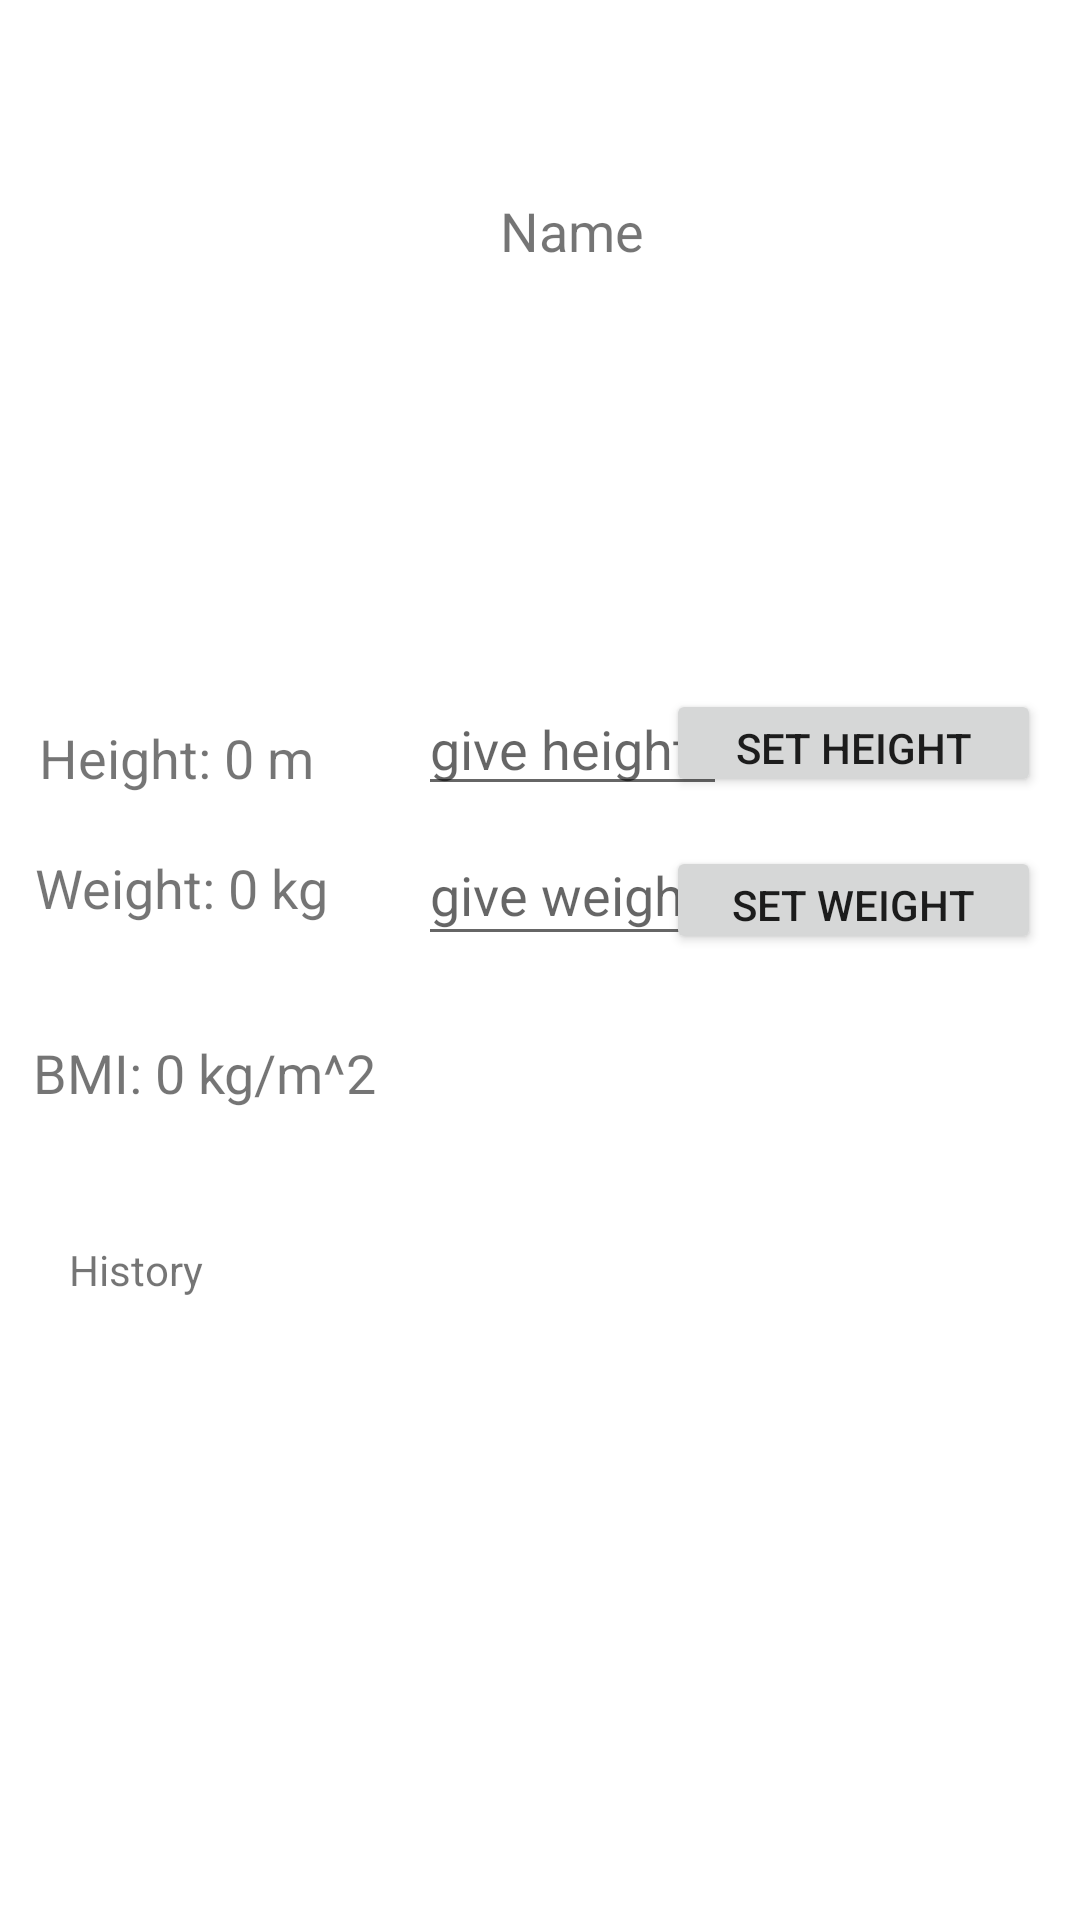

Produce the Android XML layout that renders to this screen, including the resource entries it uses.
<!-- AndroidManifest.xml: application theme Theme.Fatgone -->
<!-- res/layout/you.xml -->
<?xml version="1.0" encoding="utf-8"?>
<androidx.constraintlayout.widget.ConstraintLayout xmlns:android="http://schemas.android.com/apk/res/android"
    xmlns:app="http://schemas.android.com/apk/res-auto"
    xmlns:tools="http://schemas.android.com/tools"
    android:layout_width="match_parent"
    android:layout_height="match_parent">
    /*tools:context=".MainActivity"> */

    <androidx.drawerlayout.widget.DrawerLayout
        android:layout_width="match_parent"
        android:layout_height="match_parent"
        tools:context=".MainActivity">

        <LinearLayout
            android:layout_width="match_parent"
            android:layout_height="match_parent"
            android:orientation="vertical">

            <FrameLayout
                android:layout_width="match_parent"
                android:layout_height="match_parent">

                <androidx.constraintlayout.widget.ConstraintLayout
                    android:layout_width="match_parent"
                    android:layout_height="match_parent">

                    <Button
                        android:id="@+id/setHeight"
                        android:layout_width="125dp"
                        android:layout_height="36dp"
                        android:text="Set Height"
                        app:layout_constraintBottom_toBottomOf="parent"
                        app:layout_constraintEnd_toEndOf="parent"
                        app:layout_constraintHorizontal_bias="0.944"
                        app:layout_constraintStart_toStartOf="parent"
                        app:layout_constraintTop_toTopOf="parent"
                        app:layout_constraintVertical_bias="0.38" />

                    <ImageView
                        android:id="@+id/imageView"
                        android:layout_width="150dp"
                        android:layout_height="150dp"
                        android:contentDescription="avatar"
                        app:layout_constraintBottom_toBottomOf="parent"
                        app:layout_constraintEnd_toEndOf="parent"
                        app:layout_constraintHorizontal_bias="0.053"
                        app:layout_constraintStart_toStartOf="parent"
                        app:layout_constraintTop_toTopOf="parent"
                        app:layout_constraintVertical_bias="0.053"
                        app:srcCompat="@mipmap/ic_launcher" />

                    <TextView
                        android:id="@+id/yourName"
                        android:layout_width="wrap_content"
                        android:layout_height="wrap_content"
                        android:text="Name"
                        android:textSize="18sp"
                        app:layout_constraintBottom_toBottomOf="parent"
                        app:layout_constraintEnd_toEndOf="parent"
                        app:layout_constraintHorizontal_bias="0.534"
                        app:layout_constraintStart_toStartOf="parent"
                        app:layout_constraintTop_toTopOf="parent"
                        app:layout_constraintVertical_bias="0.105" />

                    <Button
                        android:id="@+id/setWeight"
                        android:layout_width="125dp"
                        android:layout_height="36dp"
                        android:text="Set Weight"
                        android:visibility="visible"
                        app:layout_constraintBottom_toBottomOf="parent"
                        app:layout_constraintEnd_toEndOf="parent"
                        app:layout_constraintHorizontal_bias="0.944"
                        app:layout_constraintStart_toStartOf="parent"
                        app:layout_constraintTop_toTopOf="parent"
                        app:layout_constraintVertical_bias="0.467" />

                    <TextView
                        android:id="@+id/yourHeight"
                        android:layout_width="145dp"
                        android:layout_height="24dp"
                        android:text="Height: 0 m"
                        android:textSize="18sp"
                        app:layout_constraintBottom_toBottomOf="parent"
                        app:layout_constraintEnd_toEndOf="parent"
                        app:layout_constraintHorizontal_bias="0.061"
                        app:layout_constraintStart_toStartOf="parent"
                        app:layout_constraintTop_toTopOf="parent"
                        app:layout_constraintVertical_bias="0.39" />

                    <TextView
                        android:id="@+id/yourWeight"
                        android:layout_width="150dp"
                        android:layout_height="26dp"
                        android:text="Weight: 0 kg"
                        android:textSize="18sp"
                        app:layout_constraintBottom_toBottomOf="parent"
                        app:layout_constraintEnd_toEndOf="parent"
                        app:layout_constraintHorizontal_bias="0.055"
                        app:layout_constraintStart_toStartOf="parent"
                        app:layout_constraintTop_toTopOf="parent"
                        app:layout_constraintVertical_bias="0.462" />

                    <TextView
                        android:id="@+id/history"
                        android:layout_width="wrap_content"
                        android:layout_height="wrap_content"
                        android:text="History"
                        app:layout_constraintBottom_toBottomOf="parent"
                        app:layout_constraintEnd_toEndOf="parent"
                        app:layout_constraintHorizontal_bias="0.073"
                        app:layout_constraintStart_toStartOf="parent"
                        app:layout_constraintTop_toTopOf="parent"
                        app:layout_constraintVertical_bias="0.666" />

                    <TextView
                        android:id="@+id/yourBmi"
                        android:layout_width="150dp"
                        android:layout_height="32dp"
                        android:text="BMI: 0 kg/m^2"
                        android:textSize="18sp"
                        app:layout_constraintBottom_toBottomOf="parent"
                        app:layout_constraintEnd_toEndOf="parent"
                        app:layout_constraintHorizontal_bias="0.053"
                        app:layout_constraintStart_toStartOf="parent"
                        app:layout_constraintTop_toTopOf="parent"
                        app:layout_constraintVertical_bias="0.568" />

                    <EditText
                        android:id="@+id/editHeight"
                        android:layout_width="103dp"
                        android:layout_height="39dp"
                        android:ems="10"
                        android:hint="give height"
                        android:inputType="number|numberDecimal"
                        app:layout_constraintBottom_toBottomOf="parent"
                        app:layout_constraintEnd_toEndOf="parent"
                        app:layout_constraintHorizontal_bias="0.542"
                        app:layout_constraintStart_toStartOf="parent"
                        app:layout_constraintTop_toTopOf="parent"
                        app:layout_constraintVertical_bias="0.382" />

                    <EditText
                        android:id="@+id/editWeight"
                        android:layout_width="103dp"
                        android:layout_height="44dp"
                        android:ems="10"
                        android:hint="give weight"
                        android:inputType="number|numberDecimal"
                        app:layout_constraintBottom_toBottomOf="parent"
                        app:layout_constraintEnd_toEndOf="parent"
                        app:layout_constraintHorizontal_bias="0.542"
                        app:layout_constraintStart_toStartOf="parent"
                        app:layout_constraintTop_toTopOf="parent"
                        app:layout_constraintVertical_bias="0.461" />

                </androidx.constraintlayout.widget.ConstraintLayout>
            </FrameLayout>

        </LinearLayout>

        <com.google.android.material.navigation.NavigationView
            android:id="@+id/nav_view"
            android:layout_width="match_parent"
            android:layout_height="match_parent"
            android:layout_gravity="start" />
        


    </androidx.drawerlayout.widget.DrawerLayout>
</androidx.constraintlayout.widget.ConstraintLayout>
<!-- resources referenced by this layout -->
<resources>
  <style name="Theme.Fatgone" parent="Theme.MaterialComponents.DayNight.NoActionBar">
          
          <item name="colorPrimary">@color/fatblue</item>
          <item name="colorPrimaryVariant">@color/fatgrey</item>
          <item name="colorOnPrimary">@color/black</item>
          
          <item name="colorSecondary">@color/teal_200</item>
          <item name="colorSecondaryVariant">@color/teal_700</item>
          <item name="colorOnSecondary">@color/black</item>
          
          <item name="android:statusBarColor" tools:targetApi="l">?attr/colorPrimaryVariant</item>
          
      </style>
  <color name="fatblue">#ADD8FF</color>
  <color name="fatgrey">#83A3C0</color>
  <color name="black">#FF000000</color>
  <color name="teal_200">#FF03DAC5</color>
  <color name="teal_700">#FF018786</color>
</resources>
